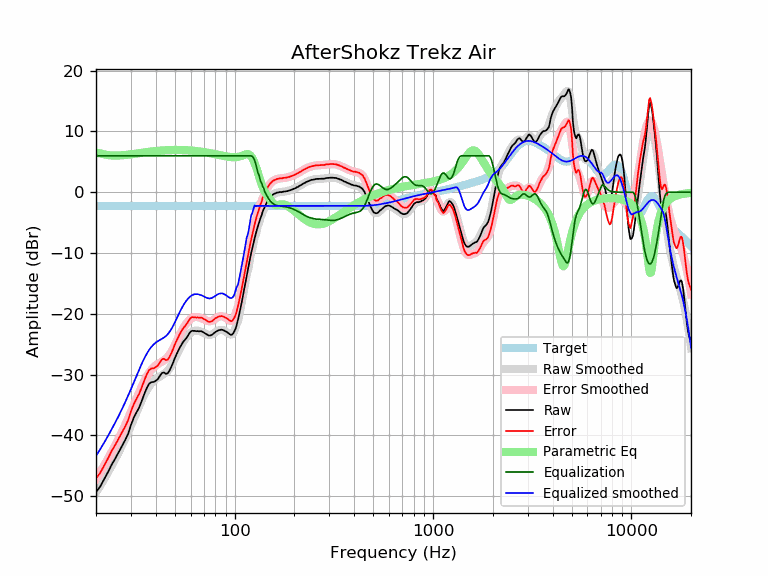

The file beside this chart, header and first rows:
frequency, raw, error, smoothed, error_smoothed, equalization, parametric_eq, equalized_raw, equalized_smoothed, target
20, -49.32, -47.08, -49.38, -47.13, 6.00, 6.53, -43.32, -43.38, -2.25
21, -48.39, -46.15, -48.27, -46.02, 6.00, 6.39, -42.39, -42.27, -2.25
22, -47.18, -44.94, -47.16, -44.92, 6.00, 6.23, -41.18, -41.16, -2.25
23, -46.01, -43.77, -46.06, -43.82, 6.00, 6.11, -40.01, -40.06, -2.25
24, -44.78, -42.54, -44.97, -42.72, 6.00, 6.05, -38.78, -38.97, -2.25
25, -43.80, -41.56, -43.88, -41.63, 6.00, 6.03, -37.80, -37.88, -2.25
26, -42.78, -40.54, -42.79, -40.55, 6.00, 6.04, -36.78, -36.79, -2.25
27, -41.78, -39.54, -41.70, -39.46, 6.00, 6.08, -35.78, -35.70, -2.25
28, -40.82, -38.58, -40.61, -38.36, 6.00, 6.12, -34.82, -34.61, -2.25
29, -39.78, -37.54, -39.50, -37.25, 6.00, 6.18, -33.78, -33.50, -2.25
30, -38.29, -36.05, -38.39, -36.14, 6.00, 6.24, -32.29, -32.39, -2.25
31, -37.09, -34.85, -37.28, -35.03, 6.00, 6.31, -31.09, -31.28, -2.25
32, -36.20, -33.96, -36.20, -33.95, 6.00, 6.37, -30.20, -30.20, -2.25
33, -35.40, -33.16, -35.17, -32.92, 6.00, 6.43, -29.40, -29.17, -2.25
34, -34.34, -32.10, -34.20, -31.96, 6.00, 6.49, -28.34, -28.20, -2.25
35, -33.22, -30.98, -33.34, -31.09, 6.00, 6.55, -27.22, -27.34, -2.25
36, -32.24, -30.00, -32.59, -30.34, 6.00, 6.60, -26.24, -26.59, -2.25
37, -31.51, -29.27, -31.96, -29.71, 6.00, 6.65, -25.51, -25.96, -2.25
38, -31.23, -28.99, -31.44, -29.20, 6.00, 6.70, -25.23, -25.44, -2.25
39, -31.20, -28.96, -31.04, -28.80, 6.00, 6.74, -25.20, -25.04, -2.25
40, -31.01, -28.77, -30.73, -28.49, 6.00, 6.78, -25.01, -24.73, -2.25
41, -30.72, -28.48, -30.49, -28.25, 6.00, 6.81, -24.72, -24.49, -2.25
42, -30.19, -27.95, -30.29, -28.05, 6.00, 6.84, -24.19, -24.29, -2.25
43, -29.72, -27.48, -30.11, -27.86, 6.00, 6.87, -23.72, -24.11, -2.25
44, -29.63, -27.39, -29.90, -27.65, 6.00, 6.89, -23.63, -23.90, -2.25
45, -29.86, -27.62, -29.65, -27.40, 6.00, 6.91, -23.86, -23.65, -2.25
46, -29.76, -27.52, -29.33, -27.09, 6.00, 6.93, -23.76, -23.33, -2.25
47, -29.29, -27.05, -28.94, -26.70, 6.00, 6.94, -23.29, -22.94, -2.25
48, -28.67, -26.43, -28.48, -26.23, 6.00, 6.96, -22.67, -22.48, -2.25
49, -27.98, -25.74, -27.95, -25.70, 6.00, 6.96, -21.98, -21.95, -2.25
50, -27.24, -25.00, -27.37, -25.13, 6.00, 6.97, -21.24, -21.37, -2.25
51, -26.61, -24.37, -26.78, -24.53, 6.00, 6.97, -20.61, -20.78, -2.25
52, -26.05, -23.81, -26.19, -23.94, 6.00, 6.97, -20.05, -20.19, -2.25
53, -25.49, -23.25, -25.63, -23.38, 6.00, 6.96, -19.49, -19.63, -2.25
54, -25.04, -22.80, -25.11, -22.86, 6.00, 6.96, -19.04, -19.11, -2.25
55, -24.61, -22.37, -24.64, -22.39, 6.00, 6.95, -18.61, -18.64, -2.25
56, -24.31, -22.07, -24.23, -21.98, 6.00, 6.94, -18.31, -18.23, -2.25
57, -24.01, -21.77, -23.86, -21.62, 6.00, 6.92, -18.01, -17.86, -2.25
58, -23.64, -21.40, -23.55, -21.31, 6.00, 6.91, -17.64, -17.55, -2.25
59, -23.22, -20.98, -23.30, -21.05, 6.00, 6.89, -17.22, -17.30, -2.25
60, -22.92, -20.68, -23.09, -20.84, 6.00, 6.87, -16.92, -17.09, -2.25
61, -22.78, -20.54, -22.94, -20.69, 6.00, 6.85, -16.78, -16.94, -2.25
62, -22.80, -20.56, -22.83, -20.58, 6.00, 6.83, -16.80, -16.83, -2.25
63, -22.79, -20.55, -22.77, -20.53, 6.00, 6.81, -16.79, -16.77, -2.25
64, -22.86, -20.62, -22.75, -20.51, 6.00, 6.78, -16.86, -16.75, -2.25
65, -22.83, -20.59, -22.77, -20.52, 6.00, 6.76, -16.83, -16.77, -2.25
66, -22.87, -20.63, -22.81, -20.56, 6.00, 6.73, -16.87, -16.81, -2.25
67, -22.84, -20.60, -22.87, -20.62, 6.00, 6.70, -16.84, -16.87, -2.25
68, -22.87, -20.63, -22.95, -20.70, 6.00, 6.67, -16.87, -16.95, -2.25
69, -22.96, -20.72, -23.04, -20.79, 6.00, 6.64, -16.96, -17.04, -2.25
70, -23.08, -20.84, -23.14, -20.89, 6.00, 6.60, -17.08, -17.14, -2.25
71, -23.21, -20.97, -23.24, -20.99, 6.00, 6.57, -17.21, -17.24, -2.25
72, -23.34, -21.10, -23.34, -21.09, 6.00, 6.54, -17.34, -17.34, -2.25
73, -23.45, -21.21, -23.41, -21.16, 6.00, 6.50, -17.45, -17.41, -2.25
74, -23.56, -21.32, -23.46, -21.21, 6.00, 6.47, -17.56, -17.46, -2.25
75, -23.55, -21.31, -23.46, -21.22, 6.00, 6.43, -17.55, -17.46, -2.25
76, -23.51, -21.27, -23.43, -21.19, 6.00, 6.39, -17.51, -17.43, -2.25
77, -23.42, -21.18, -23.37, -21.12, 6.00, 6.36, -17.42, -17.37, -2.25
78, -23.26, -21.02, -23.27, -21.02, 6.00, 6.32, -17.26, -17.27, -2.25
79, -23.10, -20.86, -23.15, -20.90, 6.00, 6.28, -17.10, -17.15, -2.25
... 553 more rows
